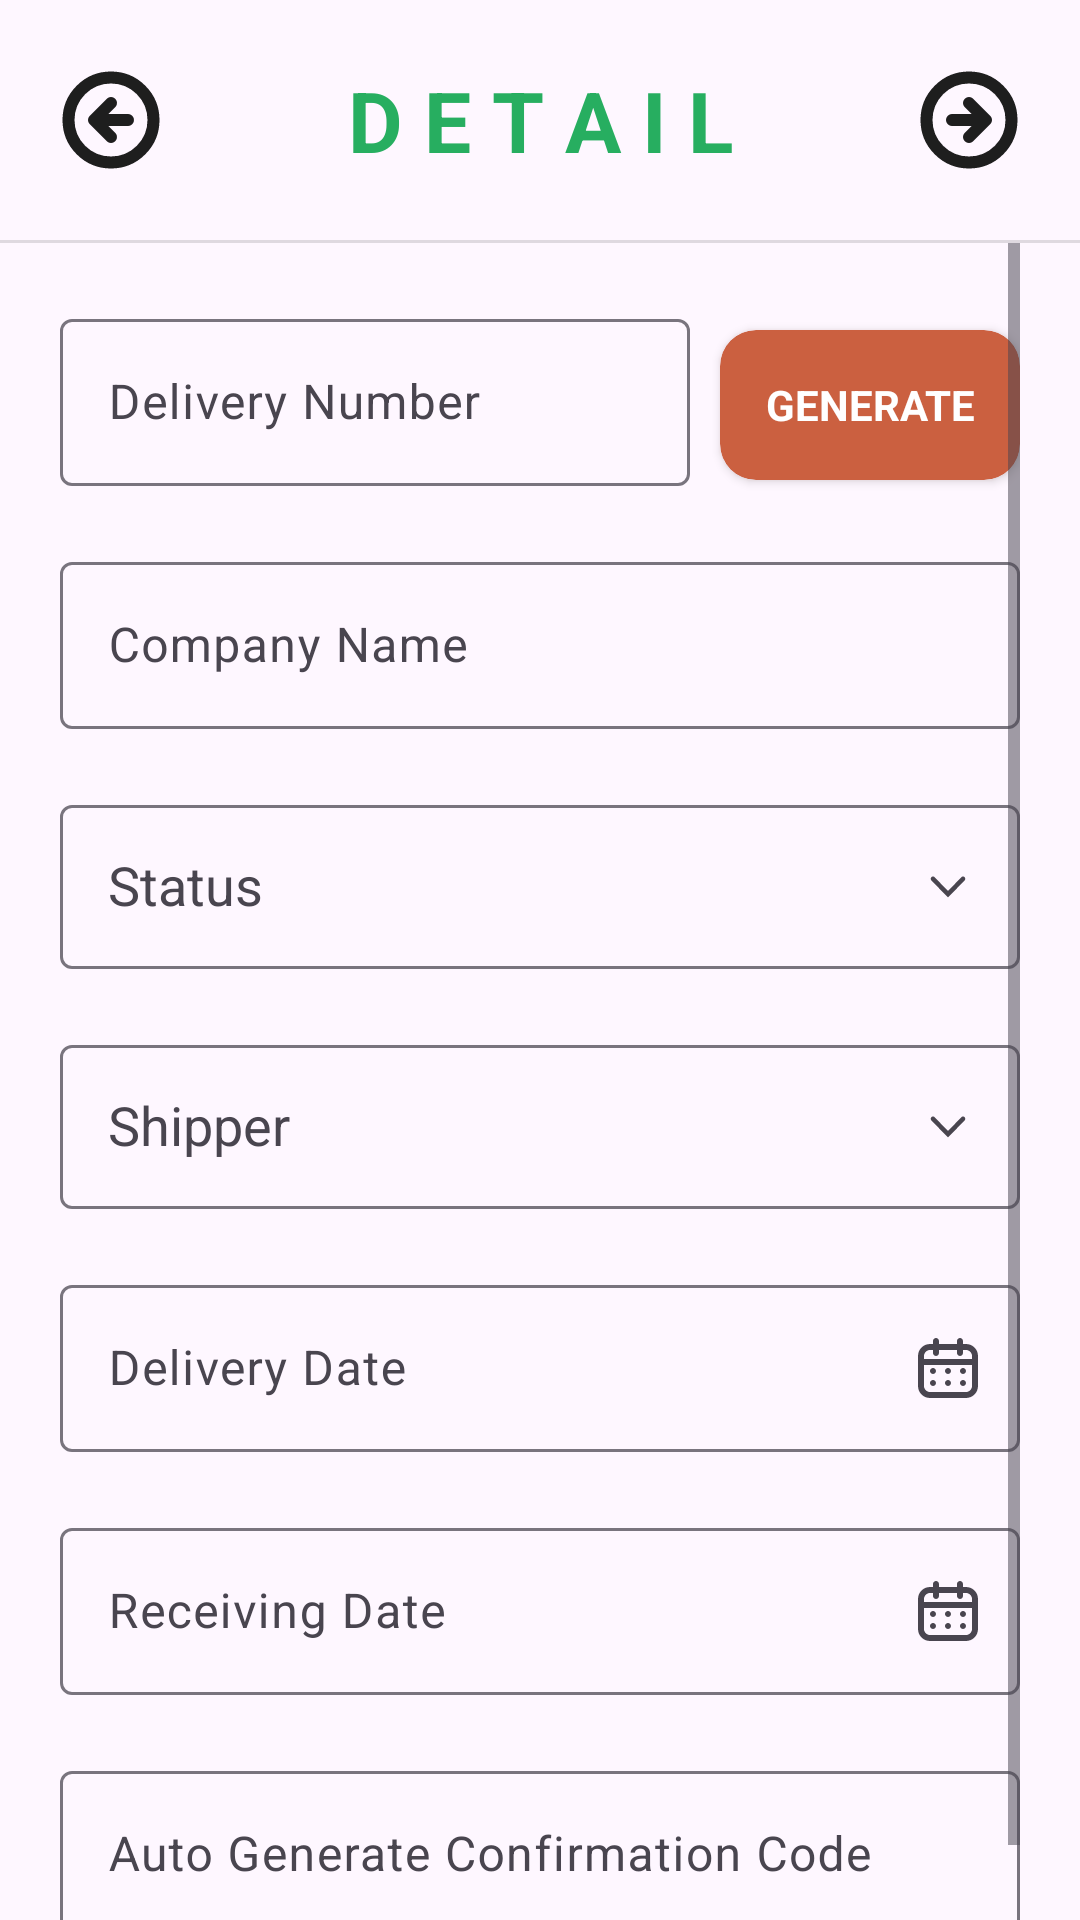

Write the Android layout XML for this screen, with the resource values it uses.
<!-- AndroidManifest.xml: application theme Theme.Simtrack -->
<!-- res/layout/activity_admin_create_delivery_detail.xml -->
<?xml version="1.0" encoding="utf-8"?>
<androidx.constraintlayout.widget.ConstraintLayout xmlns:android="http://schemas.android.com/apk/res/android"
    xmlns:app="http://schemas.android.com/apk/res-auto"
    xmlns:tools="http://schemas.android.com/tools"
    android:layout_width="match_parent"
    android:layout_height="match_parent"
    android:fillViewport="true">

    <ImageView
        android:id="@+id/btn_back_delivery_detail_create"
        android:contentDescription="Icon Back"
        android:layout_width="0dp"
        android:layout_height="wrap_content"
        android:layout_gravity="center|center_vertical"
        android:layout_marginStart="20dp"
        android:layout_weight="1"
        app:layout_constraintBottom_toTopOf="@id/dividerCreateDeliveryDetail"
        app:layout_constraintStart_toStartOf="parent"
        app:layout_constraintTop_toTopOf="parent"
        app:srcCompat="@drawable/ic_back" />

    <TextView
        android:id="@+id/textViewDeliveryDetailCreate"
        android:layout_width="match_parent"
        android:layout_height="wrap_content"
        android:layout_gravity="center|center_horizontal|center_vertical"
        android:layout_weight="1"
        android:gravity="center|center_horizontal|center_vertical"
        android:text="D E T A I L"
        android:textColor="#27AE60"
        android:textSize="28sp"
        android:textStyle="bold"
        app:layout_constraintBottom_toTopOf="@id/dividerCreateDeliveryDetail"
        app:layout_constraintEnd_toStartOf="parent"
        app:layout_constraintStart_toStartOf="parent"
        app:layout_constraintTop_toTopOf="parent" />

    <ImageView
        android:id="@+id/btn_next_delivery_recipient_create"
        android:contentDescription="Icon Next"
        android:layout_width="0dp"
        android:layout_height="wrap_content"
        android:layout_gravity="center|center_vertical"
        android:layout_marginEnd="20dp"
        android:layout_weight="1"
        app:layout_constraintBottom_toTopOf="@id/dividerCreateDeliveryDetail"
        app:layout_constraintEnd_toEndOf="parent"
        app:layout_constraintTop_toTopOf="parent"
        app:srcCompat="@drawable/ic_next" />

    <View
        android:id="@+id/dividerCreateDeliveryDetail"
        android:layout_width="match_parent"
        android:layout_height="1dp"
        android:layout_marginTop="80dp"
        android:background="?android:attr/listDivider"
        app:layout_constraintEnd_toEndOf="parent"
        app:layout_constraintStart_toStartOf="parent"
        app:layout_constraintTop_toTopOf="parent" />

    <ScrollView
        android:id="@+id/scrollViewCreateDeliveryDetail"
        android:layout_width="match_parent"
        android:layout_height="0dp"
        android:layout_marginStart="20dp"
        android:layout_marginEnd="20dp"
        app:layout_constraintBottom_toBottomOf="parent"
        app:layout_constraintEnd_toEndOf="parent"
        app:layout_constraintStart_toStartOf="parent"
        app:layout_constraintTop_toBottomOf="@id/dividerCreateDeliveryDetail">

        <androidx.constraintlayout.widget.ConstraintLayout
            android:layout_width="match_parent"
            android:layout_height="match_parent"
            android:gravity="center"
            android:paddingBottom="20dp">

            <com.google.android.material.textfield.TextInputLayout
                android:id="@+id/textInputLayoutDeliveryNumberCreateDeliveryDetail"
                android:layout_width="0dp"
                android:layout_height="wrap_content"
                android:layout_marginTop="20dp"
                android:layout_marginEnd="10dp"
                app:layout_constraintEnd_toStartOf="@+id/btn_generate_create_delivery_detail"
                app:layout_constraintStart_toStartOf="parent"
                app:layout_constraintTop_toTopOf="parent">

                <com.google.android.material.textfield.TextInputEditText
                    android:id="@+id/textInputDeliveryNumberCreateDeliveryDetail"
                    android:layout_width="match_parent"
                    android:layout_height="wrap_content"
                    android:enabled="false"
                    android:hint="Delivery Number" />
            </com.google.android.material.textfield.TextInputLayout>

            <com.google.android.material.textfield.TextInputLayout
                android:id="@+id/textInputLayoutCompanyNameCreateDeliveryDetail"
                android:layout_width="match_parent"
                android:layout_height="wrap_content"
                android:layout_marginTop="20dp"
                app:layout_constraintEnd_toEndOf="parent"
                app:layout_constraintStart_toStartOf="parent"
                app:layout_constraintTop_toBottomOf="@+id/textInputLayoutDeliveryNumberCreateDeliveryDetail">

                <com.google.android.material.textfield.TextInputEditText
                    android:id="@+id/textInputCompanyNameCreateDeliveryDetail"
                    android:layout_width="match_parent"
                    android:layout_height="wrap_content"
                    android:hint="Company Name" />
            </com.google.android.material.textfield.TextInputLayout>

            <com.google.android.material.textfield.TextInputLayout
                android:id="@+id/textInputLayoutStatusCreateDeliveryDetail"
                android:layout_width="match_parent"
                android:layout_height="60dp"
                android:layout_marginTop="20dp"
                app:endIconDrawable="@drawable/ic_arrow_bottom"
                app:endIconMode="custom"
                app:layout_constraintEnd_toEndOf="parent"
                app:layout_constraintStart_toStartOf="parent"
                app:layout_constraintTop_toBottomOf="@+id/textInputLayoutCompanyNameCreateDeliveryDetail">

                <com.google.android.material.textfield.MaterialAutoCompleteTextView
                    android:id="@+id/textInputStatusCreateDeliveryDetail"
                    android:layout_width="match_parent"
                    android:layout_height="match_parent"
                    android:focusable="false"
                    android:hint="Status"
                    android:paddingLeft="16dp" />
            </com.google.android.material.textfield.TextInputLayout>

            <com.google.android.material.textfield.TextInputLayout
                android:id="@+id/textInputLayoutShipperCreateDeliveryDetail"
                android:layout_width="match_parent"
                android:layout_height="60dp"
                android:layout_marginTop="20dp"
                app:endIconDrawable="@drawable/ic_arrow_bottom"
                app:endIconMode="custom"
                app:layout_constraintEnd_toEndOf="parent"
                app:layout_constraintStart_toStartOf="parent"
                app:layout_constraintTop_toBottomOf="@+id/textInputLayoutStatusCreateDeliveryDetail">

                <com.google.android.material.textfield.MaterialAutoCompleteTextView
                    android:id="@+id/textInputShipperCreateDeliveryDetail"
                    android:layout_width="match_parent"
                    android:layout_height="match_parent"
                    android:focusable="false"
                    android:hint="Shipper"
                    android:paddingLeft="16dp" />
            </com.google.android.material.textfield.TextInputLayout>

            <com.google.android.material.textfield.TextInputLayout
                android:id="@+id/textInputLayoutDeliveryDateCreateDeliveryDetail"
                android:layout_width="match_parent"
                android:layout_height="wrap_content"
                android:layout_marginTop="20dp"
                app:endIconDrawable="@drawable/ic_calendar"
                app:endIconMode="custom"
                app:layout_constraintEnd_toEndOf="parent"
                app:layout_constraintStart_toStartOf="parent"
                app:layout_constraintTop_toBottomOf="@+id/textInputLayoutShipperCreateDeliveryDetail">

                <EditText
                    android:id="@+id/textInputDeliveryDateCreateDeliveryDetail"
                    android:layout_width="match_parent"
                    android:layout_height="wrap_content"
                    android:ems="10"
                    android:hint="Delivery Date"
                    android:inputType="date"
                    android:focusable="false"
                    tools:layout_editor_absoluteX="58dp"
                    tools:layout_editor_absoluteY="226dp" />

            </com.google.android.material.textfield.TextInputLayout>

            <com.google.android.material.textfield.TextInputLayout
                android:id="@+id/textInputLayoutReceiveDateCreateDeliveryDetail"
                android:layout_width="match_parent"
                android:layout_height="wrap_content"
                android:layout_marginTop="20dp"
                app:endIconDrawable="@drawable/ic_calendar"
                app:endIconMode="custom"
                app:layout_constraintEnd_toEndOf="parent"
                app:layout_constraintStart_toStartOf="parent"
                app:layout_constraintTop_toBottomOf="@+id/textInputLayoutDeliveryDateCreateDeliveryDetail">

                <EditText
                    android:id="@+id/textInputReceiveDateCreateDeliveryDetail"
                    android:layout_width="match_parent"
                    android:layout_height="wrap_content"
                    android:ems="10"
                    android:hint="Receiving Date"
                    android:inputType="date"
                    android:focusable="false"
                    android:enabled="false"
                    tools:layout_editor_absoluteX="58dp"
                    tools:layout_editor_absoluteY="226dp" />
            </com.google.android.material.textfield.TextInputLayout>

            <com.google.android.material.textfield.TextInputLayout
                android:id="@+id/textInputLayoutConfirmationCodeCreateDeliveryDetail"
                android:layout_width="match_parent"
                android:layout_height="wrap_content"
                android:layout_marginTop="20dp"
                app:layout_constraintEnd_toEndOf="parent"
                app:layout_constraintStart_toStartOf="parent"
                app:layout_constraintTop_toBottomOf="@+id/textInputLayoutReceiveDateCreateDeliveryDetail">

                <com.google.android.material.textfield.TextInputEditText
                    android:id="@+id/textInputConfirmationCodeCreateDeliveryDetail"
                    android:layout_width="match_parent"
                    android:layout_height="wrap_content"
                    android:enabled="false"
                    android:hint="Auto Generate Confirmation Code" />

            </com.google.android.material.textfield.TextInputLayout>

            <androidx.cardview.widget.CardView
                android:id="@+id/btn_generate_create_delivery_detail"
                android:layout_width="100dp"
                android:layout_height="50dp"
                android:layout_marginTop="29dp"
                android:outlineAmbientShadowColor="#CB6040"
                app:cardBackgroundColor="#CB6040"
                app:cardCornerRadius="12dp"
                app:layout_constraintEnd_toEndOf="parent"
                app:layout_constraintTop_toTopOf="parent">

                <TextView
                    android:id="@+id/text_btn_generate_create_delivery_detail"
                    android:layout_width="match_parent"
                    android:layout_height="match_parent"
                    android:gravity="center"
                    android:text="GENERATE"
                    android:textColor="#fff"
                    android:textStyle="bold" />
            </androidx.cardview.widget.CardView>

        </androidx.constraintlayout.widget.ConstraintLayout>
    </ScrollView>
</androidx.constraintlayout.widget.ConstraintLayout>
<!-- resources referenced by this layout -->
<resources>
  <!-- drawable ic_arrow_bottom (drawable) -->
  <vector xmlns:android="http://schemas.android.com/apk/res/android"
      android:width="12dp"
      android:height="12dp"
      android:viewportWidth="12"
      android:viewportHeight="12">
    <group>
      <clip-path
          android:pathData="M11.53,2.726C11.238,2.425 10.763,2.425 10.47,2.726L6,7.32L1.531,2.726C1.238,2.425 0.763,2.425 0.47,2.726C0.177,3.027 0.177,3.515 0.47,3.816L6,9.5L11.53,3.816C11.823,3.515 11.823,3.027 11.53,2.726Z"
          android:fillType="evenOdd"/>
      <path
          android:pathData="M0,-0.001h12v12h-12z"
          android:fillColor="#8F9098"/>
    </group>
  </vector>
  <!-- drawable ic_back (drawable) -->
  <vector xmlns:android="http://schemas.android.com/apk/res/android"
      android:width="34dp"
      android:height="34dp"
      android:viewportWidth="34"
      android:viewportHeight="34">
    <path
        android:pathData="M17,11.333L11.333,17M11.333,17L17,22.667M11.333,17H22.666M31.166,17C31.166,24.824 24.824,31.167 17,31.167C9.176,31.167 2.833,24.824 2.833,17C2.833,9.176 9.176,2.833 17,2.833C24.824,2.833 31.166,9.176 31.166,17Z"
        android:strokeLineJoin="round"
        android:strokeWidth="4"
        android:fillColor="#00000000"
        android:strokeColor="#1E1E1E"
        android:strokeLineCap="round"/>
  </vector>
  <!-- drawable ic_calendar: vector/xml drawable (drawable, 3304 chars, omitted) -->
  <!-- drawable ic_next (drawable) -->
  <vector xmlns:android="http://schemas.android.com/apk/res/android"
      android:width="34dp"
      android:height="34dp"
      android:viewportWidth="34"
      android:viewportHeight="34">
    <path
        android:pathData="M17,22.667L22.667,17M22.667,17L17,11.333M22.667,17H11.333M31.167,17C31.167,24.824 24.824,31.167 17,31.167C9.176,31.167 2.833,24.824 2.833,17C2.833,9.176 9.176,2.833 17,2.833C24.824,2.833 31.167,9.176 31.167,17Z"
        android:strokeLineJoin="round"
        android:strokeWidth="4"
        android:fillColor="#00000000"
        android:strokeColor="#1E1E1E"
        android:strokeLineCap="round"/>
  </vector>
  <style name="Theme.Simtrack" parent="Base.Theme.Simtrack" />
  <style name="Base.Theme.Simtrack" parent="Theme.Material3.Light.NoActionBar">
          
           <item name="colorPrimary">@color/my_light_primary</item>
      </style>
  <color name="my_light_primary">#27AE60</color>
</resources>
